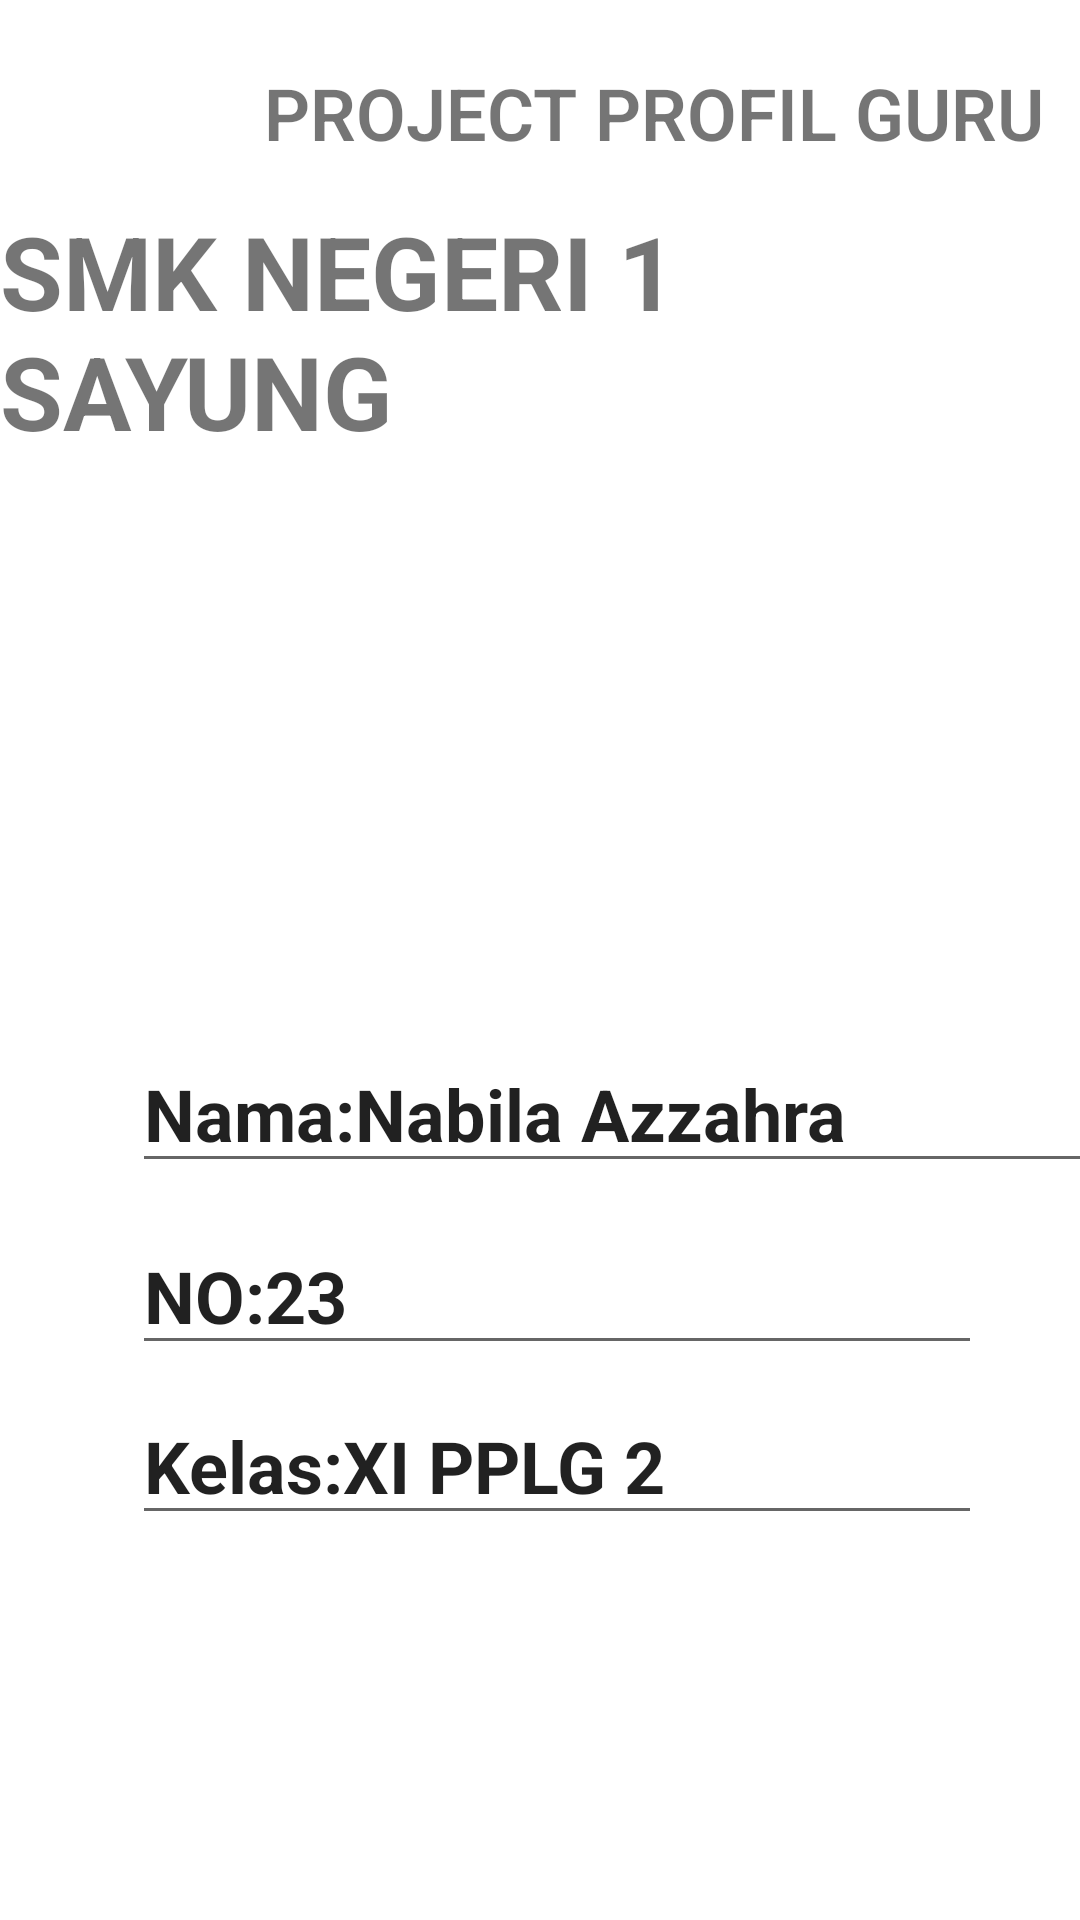

Write the Android layout XML for this screen, with the resource values it uses.
<!-- AndroidManifest.xml: application theme Theme.Nabila_project1 -->
<!-- res/layout/activity_main3.xml -->
<?xml version="1.0" encoding="utf-8"?>
<androidx.constraintlayout.widget.ConstraintLayout xmlns:android="http://schemas.android.com/apk/res/android"
    xmlns:app="http://schemas.android.com/apk/res-auto"
    xmlns:tools="http://schemas.android.com/tools"
    android:layout_width="match_parent"
    android:layout_height="match_parent"
    tools:context=".MainActivity3">

    <ImageView
        android:id="@+id/imageView3"
        android:layout_width="225dp"
        android:layout_height="228dp"
        app:layout_constraintBottom_toBottomOf="parent"
        app:layout_constraintEnd_toEndOf="parent"
        app:layout_constraintHorizontal_bias="0.537"
        app:layout_constraintStart_toStartOf="parent"
        app:layout_constraintTop_toTopOf="parent"
        app:layout_constraintVertical_bias="0.324"
        app:srcCompat="@drawable/smk_logo" />

    <TextView
        android:id="@+id/textView14"
        android:layout_width="wrap_content"
        android:layout_height="wrap_content"
        android:layout_marginStart="88dp"
        android:fontFamily="sans-serif-light"
        android:text="PROJECT PROFIL GURU"
        android:textSize="24sp"
        android:textStyle="bold"
        app:layout_constraintBottom_toBottomOf="parent"
        app:layout_constraintStart_toStartOf="parent"
        app:layout_constraintTop_toTopOf="parent"
        app:layout_constraintVertical_bias="0.035" />

    <TextView
        android:id="@+id/textView15"
        android:layout_width="wrap_content"
        android:layout_height="wrap_content"
        android:text="SMK NEGERI 1 SAYUNG"
        android:textSize="34sp"
        android:textStyle="bold"
        app:layout_constraintBottom_toBottomOf="parent"
        app:layout_constraintEnd_toEndOf="parent"
        app:layout_constraintStart_toStartOf="parent"
        app:layout_constraintTop_toTopOf="parent"
        app:layout_constraintVertical_bias="0.122" />

    <EditText
        android:id="@+id/editTextTextPersonName2"
        android:layout_width="329dp"
        android:layout_height="48dp"
        android:layout_marginStart="44dp"
        android:ems="10"
        android:inputType="textPersonName"
        android:text="Nama:Nabila Azzahra"
        android:textSize="24sp"
        android:textStyle="bold"
        app:layout_constraintBottom_toBottomOf="parent"
        app:layout_constraintStart_toStartOf="parent"
        app:layout_constraintTop_toTopOf="parent"
        app:layout_constraintVertical_bias="0.585" />

    <EditText
        android:id="@+id/editTextTextPersonName3"
        android:layout_width="wrap_content"
        android:layout_height="wrap_content"
        android:layout_marginStart="44dp"
        android:ems="10"
        android:inputType="textPersonName"
        android:text="NO:23"
        android:textSize="24sp"
        android:textStyle="bold"
        app:layout_constraintBottom_toBottomOf="parent"
        app:layout_constraintStart_toStartOf="parent"
        app:layout_constraintTop_toTopOf="parent"
        app:layout_constraintVertical_bias="0.687" />

    <EditText
        android:id="@+id/editTextTextPersonName4"
        android:layout_width="wrap_content"
        android:layout_height="wrap_content"
        android:layout_marginStart="44dp"
        android:ems="10"
        android:inputType="textPersonName"
        android:text="Kelas:XI PPLG 2"
        android:textSize="24sp"
        android:textStyle="bold"
        app:layout_constraintBottom_toBottomOf="parent"
        app:layout_constraintStart_toStartOf="parent"
        app:layout_constraintTop_toTopOf="parent"
        app:layout_constraintVertical_bias="0.783" />

</androidx.constraintlayout.widget.ConstraintLayout>
<!-- resources referenced by this layout -->
<resources>
  <style name="Theme.Nabila_project1" parent="Theme.MaterialComponents.DayNight.DarkActionBar">
          
          <item name="colorPrimary">@color/purple_500</item>
          <item name="colorPrimaryVariant">@color/purple_700</item>
          <item name="colorOnPrimary">@color/white</item>
          
          <item name="colorSecondary">@color/teal_200</item>
          <item name="colorSecondaryVariant">@color/teal_700</item>
          <item name="colorOnSecondary">@color/black</item>
          
          <item name="android:statusBarColor">?attr/colorPrimaryVariant</item>
          
      </style>
  <!-- not gathered from this repository: default colours our renderer supplied (Android Studio template values) -->
  <color name="purple_500">#FF6200EE</color>
  <color name="purple_700">#FF3700B3</color>
  <color name="teal_200">#FF03DAC5</color>
  <color name="teal_700">#FF018786</color>
  <color name="black">#FF000000</color>
  <color name="white">#FFFFFFFF</color>
</resources>
